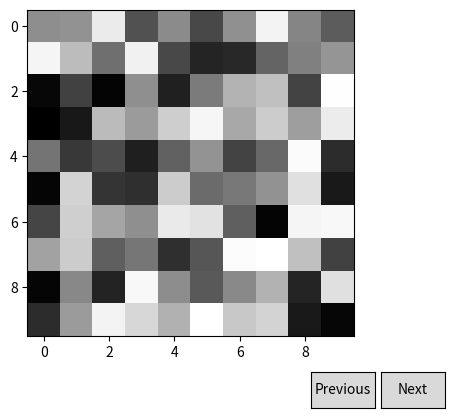

Here is the Python script that generated this plot:
# -*- coding: utf-8 -*-
"""
Created on Tue Feb  4 10:15:03 2025

[redacted]
"""

import matplotlib.pyplot as plt
from matplotlib.widgets import Button
import numpy as np


class ImageVisualizer:

    def __init__(self):
        # Test image stack (simulated)
        self.images = [np.random.random((10, 10)) for _ in range(5)]
        self.ind = 0

        # Setup figure
        self.fig, self.ax = plt.subplots()
        plt.subplots_adjust(bottom=0.2)  # Add space for buttons

        # Initial image
        self.im_handle = self.ax.imshow(self.images[self.ind], cmap='gray')

        # Define buttons
        axprev = self.fig.add_axes([0.7, 0.05, 0.1, 0.075])
        axnext = self.fig.add_axes([0.81, 0.05, 0.1, 0.075])

        # Create buttons and bind events
        bnext = Button(axnext, 'Next')
        bnext.on_clicked(self.next)

        bprev = Button(axprev, 'Previous')
        bprev.on_clicked(self.prev)

        plt.show()

    def next(self, event):
        self.ind = (self.ind + 1) % len(self.images)
        self.update_image()

    def prev(self, event):
        self.ind = (self.ind - 1) % len(self.images)
        self.update_image()

    def update_image(self):
        self.im_handle.set_data(self.images[self.ind])
        self.fig.canvas.draw()


# Instantiate and run
ImageVisualizer()
